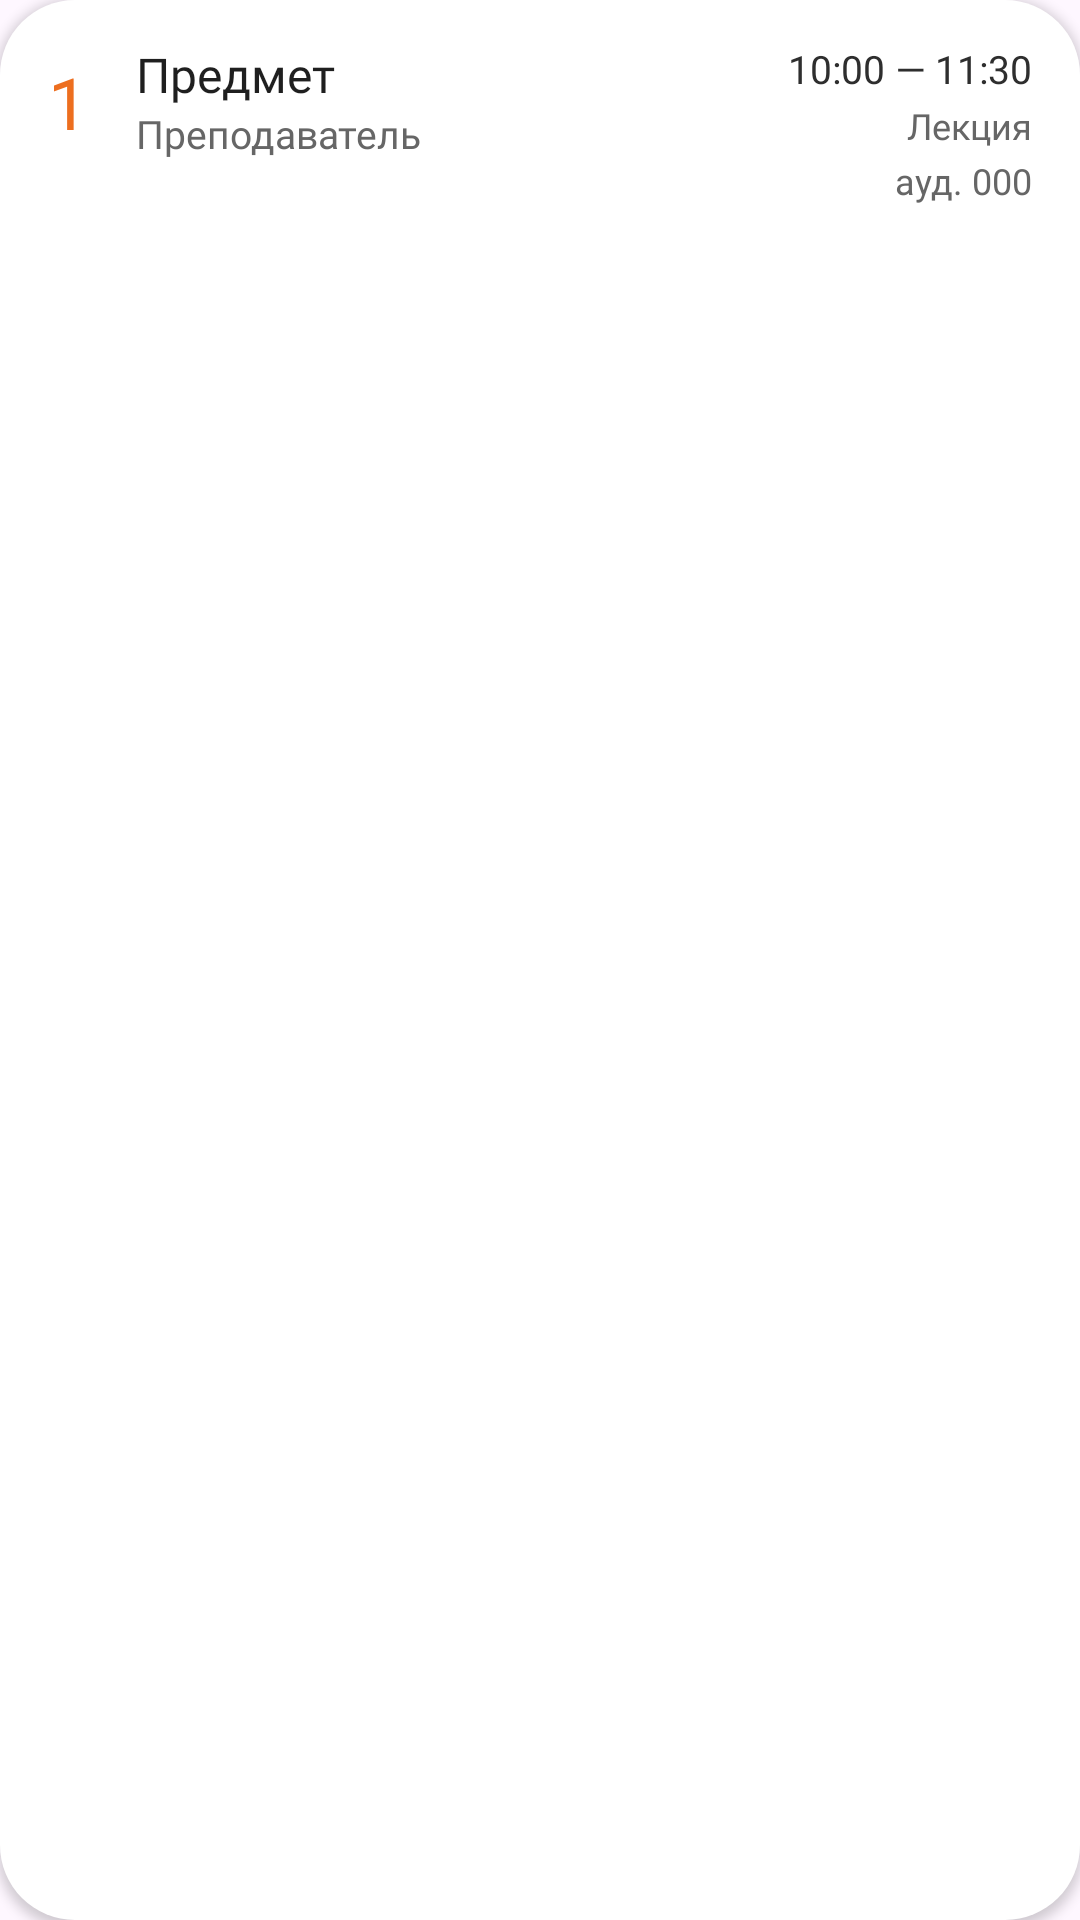

Produce the Android XML layout that renders to this screen, including the resource entries it uses.
<!-- AndroidManifest.xml: application theme Theme.StudyProject1 -->
<!-- res/layout/lesson_item.xml -->
<?xml version="1.0" encoding="utf-8"?>
<androidx.constraintlayout.widget.ConstraintLayout
    xmlns:android="http://schemas.android.com/apk/res/android"
    xmlns:app="http://schemas.android.com/apk/res-auto"
    android:id="@+id/lessonRoot"
    android:layout_width="match_parent"
    android:layout_height="wrap_content"
    android:layout_marginTop="10dp"
    android:background="@drawable/rounded_fill"
    android:backgroundTint="@color/white"
    android:clickable="true"
    android:elevation="2dp"
    android:focusable="true"
    android:foreground="?attr/selectableItemBackground"
    android:paddingBottom="14dp">

    
    <View
        android:id="@+id/activeTint"
        android:layout_width="0dp"
        android:layout_height="0dp"
        android:background="@drawable/rounded_fill"
        android:backgroundTint="@color/yellow1"
        android:visibility="gone"
        app:layout_constraintTop_toTopOf="parent"
        app:layout_constraintBottom_toBottomOf="parent"
        app:layout_constraintStart_toStartOf="parent"
        app:layout_constraintEnd_toEndOf="parent" />

    <TextView
        android:id="@+id/number"
        android:layout_width="wrap_content"
        android:layout_height="wrap_content"
        android:layout_marginStart="16dp"
        android:fontFamily="@font/inter_black"
        android:text="1"
        android:textColor="@color/yellow3"
        android:textSize="24sp"
        app:layout_constraintBottom_toBottomOf="@id/nameTeacherLL"
        app:layout_constraintStart_toStartOf="parent"
        app:layout_constraintTop_toTopOf="@id/nameTeacherLL" />

    <LinearLayout
        android:id="@+id/nameTeacherLL"
        android:layout_width="0dp"
        android:layout_height="wrap_content"
        android:layout_marginStart="16dp"
        android:layout_marginTop="14dp"
        android:layout_marginEnd="8dp"
        android:orientation="vertical"
        app:layout_constraintEnd_toStartOf="@id/rightColumn"
        app:layout_constraintStart_toEndOf="@id/number"
        app:layout_constraintTop_toTopOf="parent">

        <TextView
            android:id="@+id/lesson_name"
            android:layout_width="match_parent"
            android:layout_height="wrap_content"
            android:ellipsize="end"
            android:fontFamily="@font/inter_black"
            android:maxLines="1"
            android:text="Предмет"
            android:textColor="@color/grey6"
            android:textSize="16sp" />

        <TextView
            android:id="@+id/teacher_fio"
            android:layout_width="match_parent"
            android:layout_height="wrap_content"
            android:ellipsize="end"
            android:fontFamily="@font/inter_medium"
            android:maxLines="1"
            android:text="Преподаватель"
            android:textColor="@color/grey3"
            android:textSize="13sp" />
    </LinearLayout>

    
    <LinearLayout
        android:id="@+id/rightColumn"
        android:layout_width="wrap_content"
        android:layout_height="wrap_content"
        android:layout_marginTop="14dp"
        android:layout_marginEnd="16dp"
        android:gravity="end"
        android:orientation="vertical"
        app:layout_constraintEnd_toEndOf="parent"
        app:layout_constraintTop_toTopOf="parent">

        <TextView
            android:id="@+id/lesson_time"
            android:layout_width="wrap_content"
            android:layout_height="wrap_content"
            android:fontFamily="@font/inter_black"
            android:text="10:00 — 11:30"
            android:textColor="@color/grey5"
            android:textSize="13sp" />

        <TextView
            android:id="@+id/lesson_type"
            android:layout_width="wrap_content"
            android:layout_height="wrap_content"
            android:layout_marginTop="2dp"
            android:ellipsize="end"
            android:fontFamily="@font/inter_medium"
            android:gravity="end"
            android:maxLines="1"
            android:text="Лекция"
            android:textColor="@color/grey3"
            android:textSize="12sp" />

        <TextView
            android:id="@+id/lesson_classroom"
            android:layout_width="wrap_content"
            android:layout_height="wrap_content"
            android:layout_marginTop="2dp"
            android:fontFamily="@font/inter_medium"
            android:text="ауд. 000"
            android:textColor="@color/grey3"
            android:textSize="12sp" />
    </LinearLayout>

    <androidx.constraintlayout.widget.Barrier
        android:id="@+id/bottomBarrier"
        android:layout_width="wrap_content"
        android:layout_height="wrap_content"
        app:barrierDirection="bottom"
        app:constraint_referenced_ids="nameTeacherLL,rightColumn" />

    <View
        android:id="@+id/noteLine"
        android:layout_width="0dp"
        android:layout_height="1dp"
        android:layout_marginStart="16dp"
        android:layout_marginTop="12dp"
        android:layout_marginEnd="16dp"
        android:background="@color/yellow3"
        android:visibility="gone"
        app:layout_constraintEnd_toEndOf="parent"
        app:layout_constraintStart_toStartOf="parent"
        app:layout_constraintTop_toBottomOf="@id/bottomBarrier" />

    <TextView
        android:id="@+id/noteTV"
        android:layout_width="0dp"
        android:layout_height="wrap_content"
        android:layout_marginStart="16dp"
        android:layout_marginTop="8dp"
        android:layout_marginEnd="16dp"
        android:fontFamily="@font/inter_medium"
        android:lineSpacingExtra="2dp"
        android:text=""
        android:textColor="@color/grey4"
        android:textSize="13sp"
        android:visibility="gone"
        app:layout_constraintEnd_toEndOf="parent"
        app:layout_constraintStart_toStartOf="parent"
        app:layout_constraintTop_toBottomOf="@id/noteLine" />
</androidx.constraintlayout.widget.ConstraintLayout>
<!-- resources referenced by this layout -->
<resources>
  <color name="grey3">#666666</color>
  <color name="grey4">#494949</color>
  <color name="grey5">#2E2E2E</color>
  <color name="grey6">#1F1F1F</color>
  <color name="white">#FFFFFFFF</color>
  <color name="yellow1">#FEBE96</color>
  <color name="yellow3">#ED6E1F</color>
  <!-- drawable rounded_fill (drawable) -->
  <shape
      xmlns:android="http://schemas.android.com/apk/res/android"
      android:shape="rectangle">
  <corners
      android:radius="25dp"
      />
  <solid android:color="@color/grey0.5"/>
  </shape>
  <style name="Theme.StudyProject1" parent="Base.Theme.StudyProject1" />
  <color name="grey0.5">#C4C4C4</color>
  <style name="Base.Theme.StudyProject1" parent="Theme.Material3.DayNight.NoActionBar">
          
          
      </style>
</resources>
